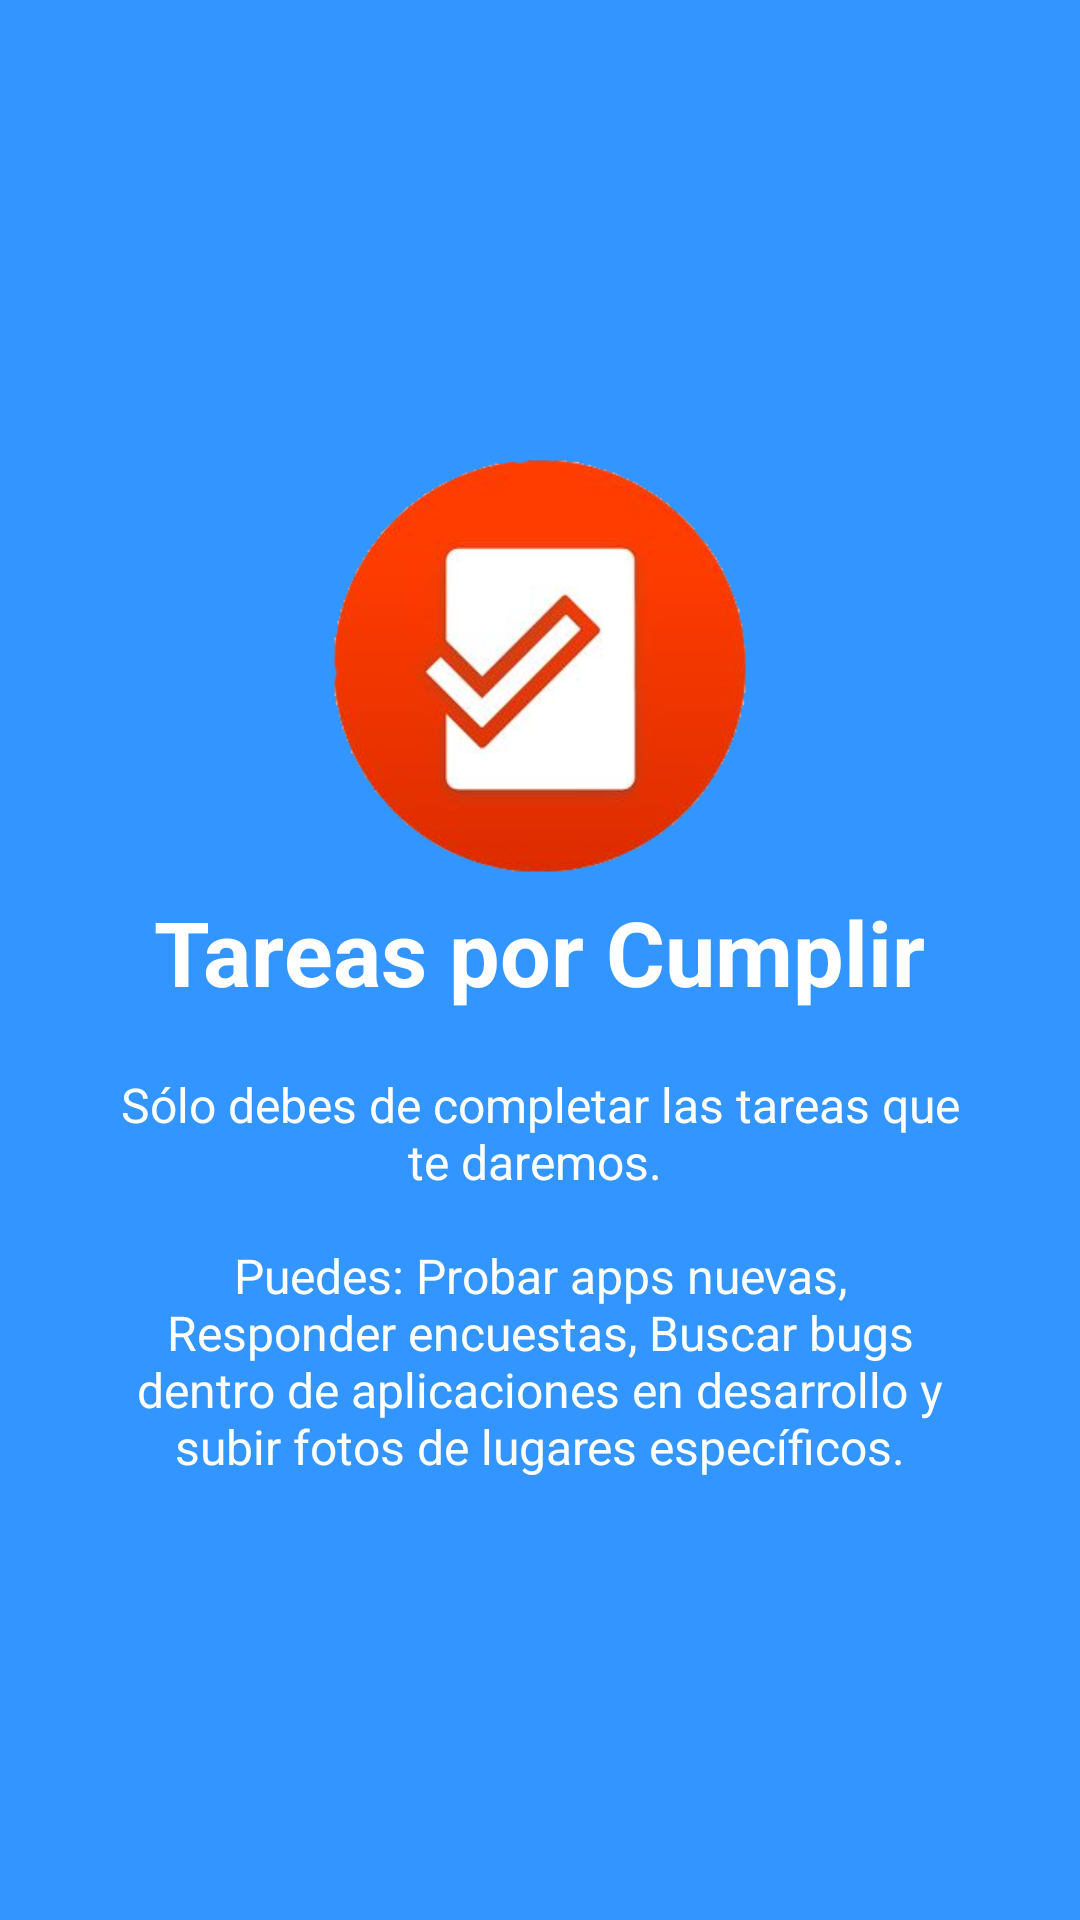

Here is an Android app screen rendered from its layout file. Give the layout XML and the strings, colors and styles it references.
<!-- AndroidManifest.xml: application theme AppTheme -->
<!-- res/layout/welcome_slide3.xml -->
<?xml version="1.0" encoding="utf-8"?>
<RelativeLayout xmlns:android="http://schemas.android.com/apk/res/android"
    android:layout_width="match_parent"
    android:layout_height="match_parent"
    android:background="@color/bg_screen3">

    <LinearLayout
        android:layout_width="wrap_content"
        android:layout_height="wrap_content"
        android:layout_centerInParent="true"
        android:gravity="center_horizontal"
        android:orientation="vertical">

        <ImageView
            android:layout_width="@dimen/img_width_height"
            android:layout_height="@dimen/img_width_height"
            android:src="@drawable/actividades" />

        <TextView
            android:layout_width="wrap_content"
            android:layout_height="wrap_content"
            android:text="@string/slide_3_title"
            android:textColor="@android:color/white"
            android:textSize="@dimen/slide_title"
            android:textStyle="bold" />

        <TextView
            android:layout_width="wrap_content"
            android:layout_height="wrap_content"
            android:layout_marginTop="20dp"
            android:paddingLeft="@dimen/desc_padding"
            android:paddingRight="@dimen/desc_padding"
            android:text="@string/slide_3_desc"
            android:textAlignment="center"
            android:textColor="@android:color/white"
            android:textSize="@dimen/slide_desc" />

    </LinearLayout>

</RelativeLayout>
<!-- resources referenced by this layout -->
<resources>
  <color name="bg_screen3">#3395ff</color>
  <dimen name="desc_padding">40dp</dimen>
  <dimen name="img_width_height">150dp</dimen>
  <dimen name="slide_desc">16dp</dimen>
  <dimen name="slide_title">30dp</dimen>
  <!-- drawable actividades: png bitmap (drawable, 50592 bytes) -->
  <string name="slide_3_desc">Sólo debes de completar las tareas que te daremos.
          \n\nPuedes: Probar apps nuevas,  Responder encuestas, Buscar bugs dentro de
          aplicaciones en desarrollo y subir fotos de lugares específicos.</string>
  <string name="slide_3_title">Tareas por Cumplir</string>
  <style name="AppTheme" parent="Theme.AppCompat.Light.DarkActionBar">
          
          <item name="colorPrimary">@color/colorPrimary</item>
          <item name="colorPrimaryDark">@color/colorPrimaryDark</item>
          <item name="colorAccent">@color/colorAccent</item>
          <item name="windowActionBar">false</item>
          <item name="windowNoTitle">true</item>
      </style>
  <color name="colorPrimary">#3F51B5</color>
  <color name="colorPrimaryDark">#303F9F</color>
  <color name="colorAccent">#FF4081</color>
</resources>
